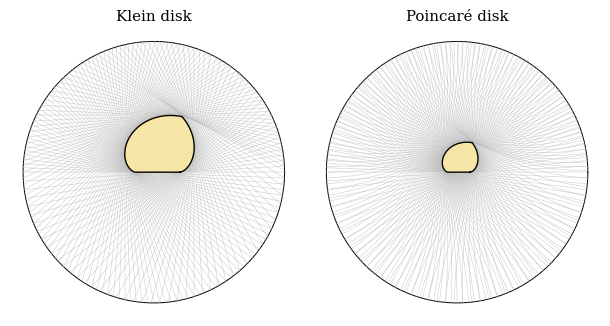

Recreate this plot in Python.
"""Figure 'poincare.pdf': the chords x -> 3x of the dyadic labelling are hyperbolic geodesics of the Klein disk
(left); the Klein-to-Poincare map m(z) = z/(1+sqrt(1-|z|^2)) turns them into circular arcs and the convexoid F
into a hyperbolically convex region of the Poincare disk (right)."""
import numpy as np, matplotlib
matplotlib.use("Agg")
import matplotlib.pyplot as plt
from scipy.optimize import fsolve
plt.rcParams.update({"font.family": "serif", "font.size": 9})
Qr = lambda t: (3*np.exp(1j*t) - 2*np.exp(1.5j*t))/5
Qb = lambda t: (3*np.exp(1j*t) - 4j*np.exp(0.75j*t))/7
tr, tb = fsolve(lambda p: [(Qr(p[0]) - Qb(p[1])).real, (Qr(p[0]) - Qb(p[1])).imag], [1.8, 2.5], xtol=1e-14)
F = np.concatenate([Qr(np.linspace(0, tr, 400)), Qb(np.linspace(tb, 2*np.pi, 400))])
m = lambda z: z/(1 + np.sqrt(np.maximum(0, 1 - np.abs(z)**2)))
def Phi(t): return np.where(t < 2*np.pi/3, 1.5*t + np.pi, 0.75*t - np.pi/2)
fig, axs = plt.subplots(1, 2, figsize=(6.2, 3.2))
for ax, f, title in [(axs[0], lambda z: z, "Klein disk"), (axs[1], m, "Poincaré disk")]:
    s = np.linspace(0, 2*np.pi, 400); ax.plot(np.cos(s), np.sin(s), 'k', lw=0.7)
    for t in np.linspace(0, 2*np.pi, 140, endpoint=False):
        a, b = np.exp(1j*t), np.exp(1j*Phi(t)); seg = f(a + (b - a)*np.linspace(0, 1, 120))
        ax.plot(seg.real, seg.imag, color='0.75', lw=0.3)
    G = f(F); ax.fill(G.real, G.imag, color='#f5e6a8', zorder=3); ax.plot(np.r_[G.real, G.real[0]], np.r_[G.imag, G.imag[0]], 'k', lw=1, zorder=4)
    ax.set_aspect('equal'); ax.axis('off'); ax.set_title(title)
plt.tight_layout(); plt.savefig("poincare.pdf"); print("poincare.pdf")
